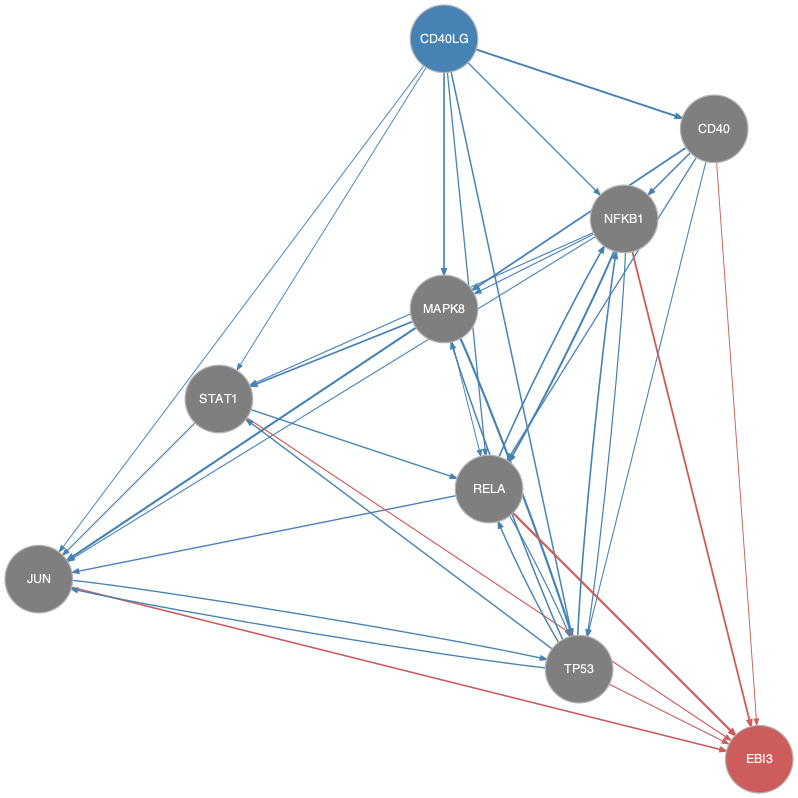

The data file committed next to this chart (first rows):
from	to
CD40	MAPK8
CD40	NFKB1
CD40	RELA
CD40	TP53
CD40LG	CD40
CD40LG	JUN
CD40LG	MAPK8
CD40LG	NFKB1
CD40LG	RELA
CD40LG	STAT1
CD40LG	TP53
JUN	TP53
MAPK8	JUN
MAPK8	RELA
MAPK8	STAT1
MAPK8	TP53
NFKB1	JUN
NFKB1	MAPK8
NFKB1	RELA
NFKB1	STAT1
NFKB1	TP53
RELA	JUN
RELA	NFKB1
RELA	TP53
STAT1	JUN
STAT1	RELA
TP53	JUN
TP53	MAPK8
TP53	NFKB1
TP53	RELA
TP53	STAT1
CD40	EBI3
JUN	EBI3
NFKB1	EBI3
RELA	EBI3
STAT1	EBI3
TP53	EBI3
